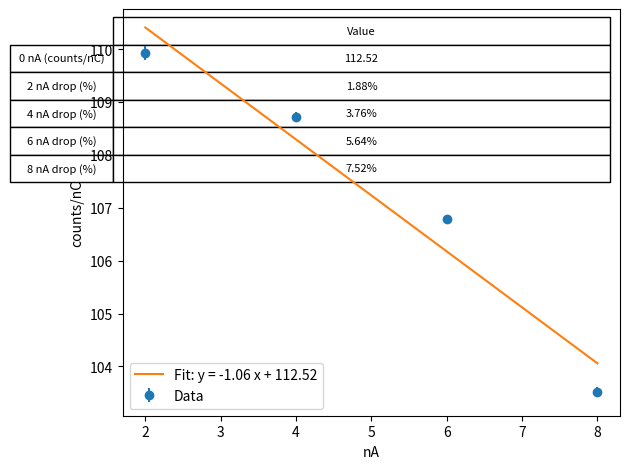

Reproduce this figure in Python.
#!/usr/bin/env python3

import os
import numpy as np
import matplotlib.pyplot as plt

# Data: beam current (nA), counts, charge (nC)
# Removed the 10 nA point
currents = np.array([2, 4, 6, 8])
counts   = np.array([656206, 1321205, 1729427, 1167246])
charges  = np.array([5969.59, 12153.266, 16195.799, 11276.1231])

# Compute counts per nC and its uncertainty (sqrt(counts)/charge)
counts_per_nC = []
uncertainties = []
for cnt, q in zip(counts, charges):
    counts_per_nC.append(cnt / q)
    uncertainties.append(np.sqrt(cnt) / q)
#endfor

counts_per_nC = np.array(counts_per_nC)
uncertainties = np.array(uncertainties)

# Fit a straight line y = m*x + b
m, b = np.polyfit(currents, counts_per_nC, 1)

# Compute fitted value at 0 nA and percentage drops
y0 = b  # value at 0 nA
drop_percentages = []
for I in currents:
    yI = m * I + b
    drop_pct = (y0 - yI) / y0 * 100
    drop_percentages.append(drop_pct)
#endfor

# Prepare table data: first row is fitted value, then drops
row_labels = [
    "0 nA (counts/nC)",
    "2 nA drop (%)",
    "4 nA drop (%)",
    "6 nA drop (%)",
    "8 nA drop (%)",
]
table_data = [[f"{y0:.2f}"]] + [[f"{dp:.2f}%"] for dp in drop_percentages]

# Ensure output directory exists
os.makedirs("output", exist_ok=True)

# Create plot
fig, ax = plt.subplots()
ax.errorbar(currents, counts_per_nC, yerr=uncertainties, fmt='o', label='Data')
x_fit = np.linspace(currents.min(), currents.max(), 100)
y_fit = m * x_fit + b
ax.plot(x_fit, y_fit, '-', label=f'Fit: y = {m:.2f} x + {b:.2f}')

# Add table in the top right
table = ax.table(
    cellText=table_data,
    rowLabels=row_labels,
    colLabels=["Value"],
    cellLoc='center',
    rowLoc='center',
    loc='upper right',
)
table.auto_set_font_size(False)
table.set_fontsize(8)
table.scale(1, 1.5)

# Labels and legend
ax.set_xlabel("nA")
ax.set_ylabel("counts/nC")
ax.legend(loc="lower left")

plt.tight_layout()
plt.savefig("output/rgc_fa22_luminosity_scan.pdf")
plt.close()
